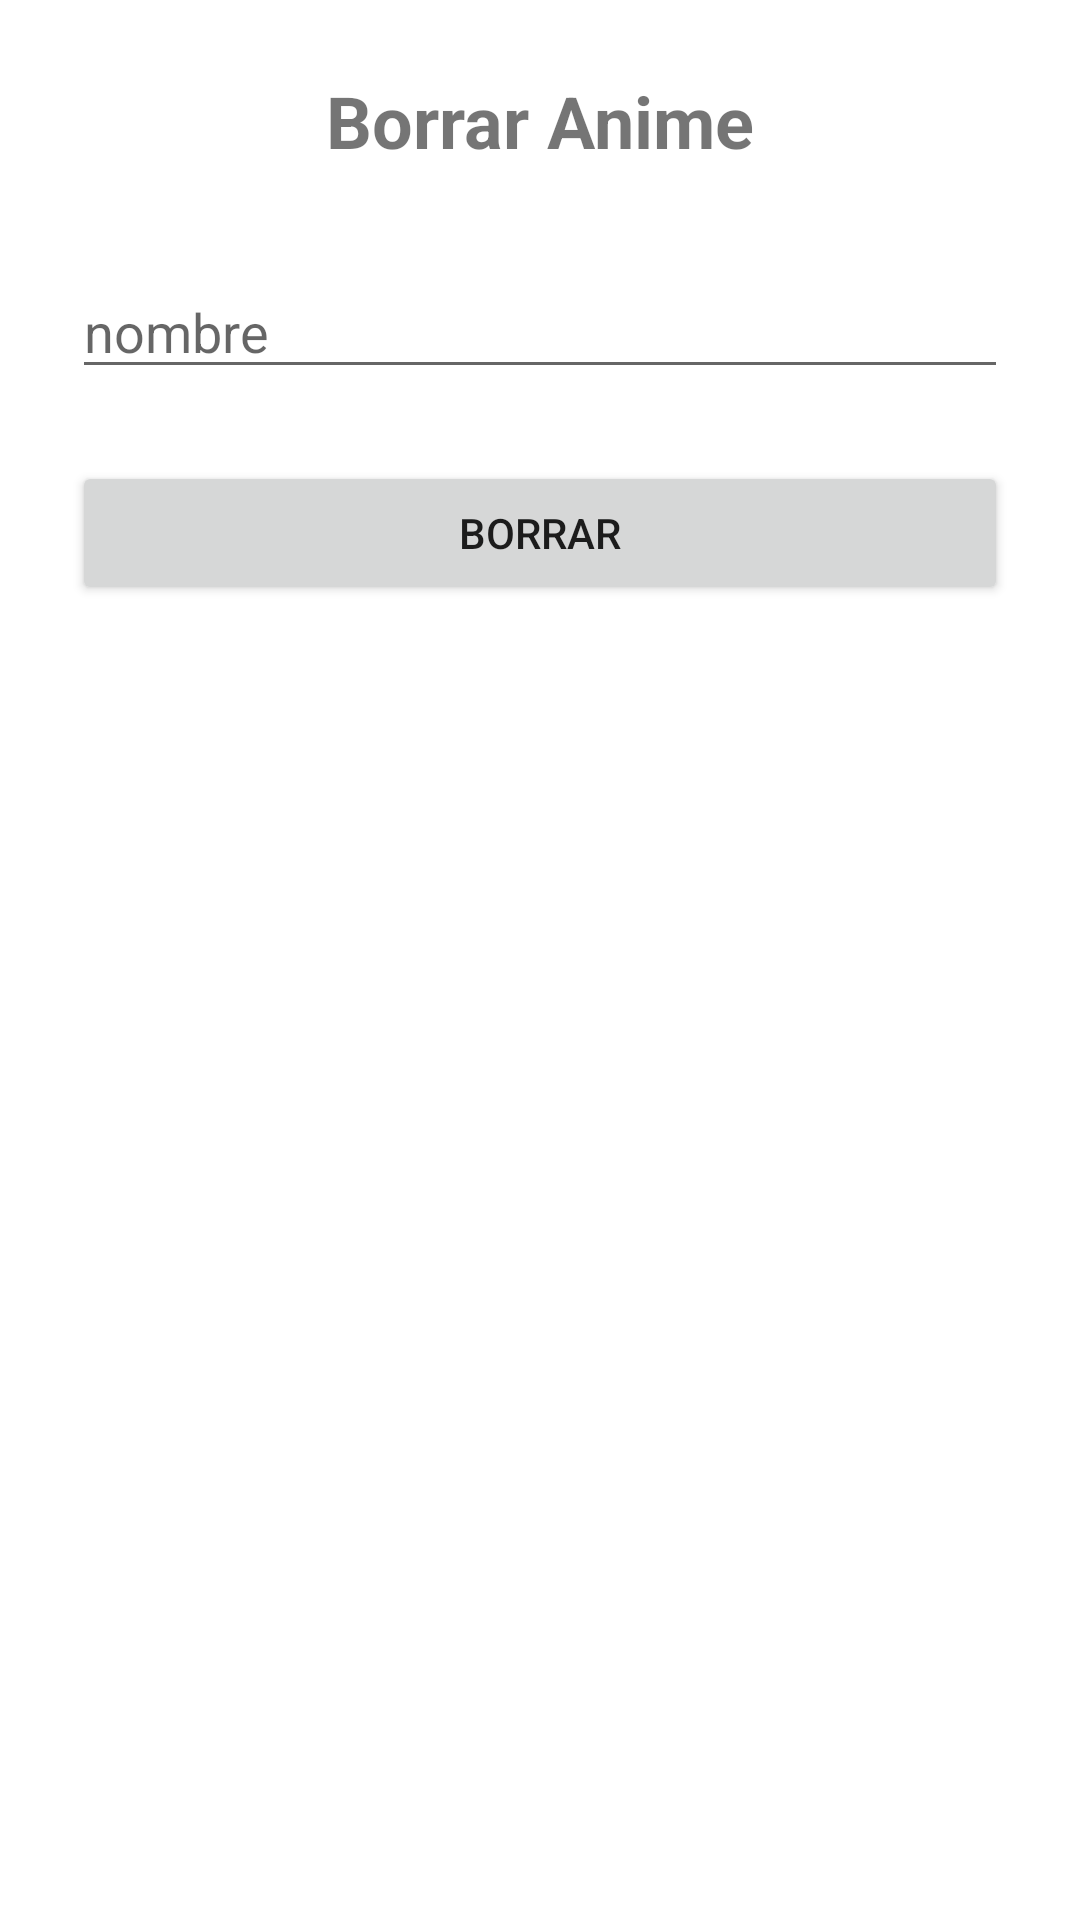

Write the Android layout XML for this screen, with the resource values it uses.
<!-- AndroidManifest.xml: application theme Theme.AppMarcos -->
<!-- res/layout/activity_delete_anime.xml -->
<?xml version="1.0" encoding="utf-8"?>
<LinearLayout xmlns:android="http://schemas.android.com/apk/res/android"
    android:layout_width="match_parent"
    android:layout_height="match_parent"
    android:orientation="vertical"
    android:padding="24dp"
    android:gravity="center_horizontal">

    <TextView
        android:layout_width="wrap_content"
        android:layout_height="wrap_content"
        android:text="@string/delete_anime_title"
        android:textSize="24sp"
        android:textStyle="bold"
        android:layout_marginBottom="32dp" />

    <EditText
        android:id="@+id/etNameDelete"
        android:layout_width="match_parent"
        android:layout_height="wrap_content"
        android:hint="@string/name_hint"
        android:inputType="text"
        android:layout_marginBottom="24dp" />

    <Button
        android:id="@+id/btnDelete"
        android:layout_width="match_parent"
        android:layout_height="wrap_content"
        android:text="@string/btn_delete" />

</LinearLayout>
<!-- resources referenced by this layout -->
<resources>
  <string name="btn_delete">borrar</string>
  <string name="delete_anime_title">Borrar Anime</string>
  <string name="name_hint">nombre</string>
  <style name="Theme.AppMarcos" parent="Theme.MaterialComponents.DayNight.DarkActionBar">
          <item name="android:statusBarColor">@android:color/white</item>
      </style>
</resources>
